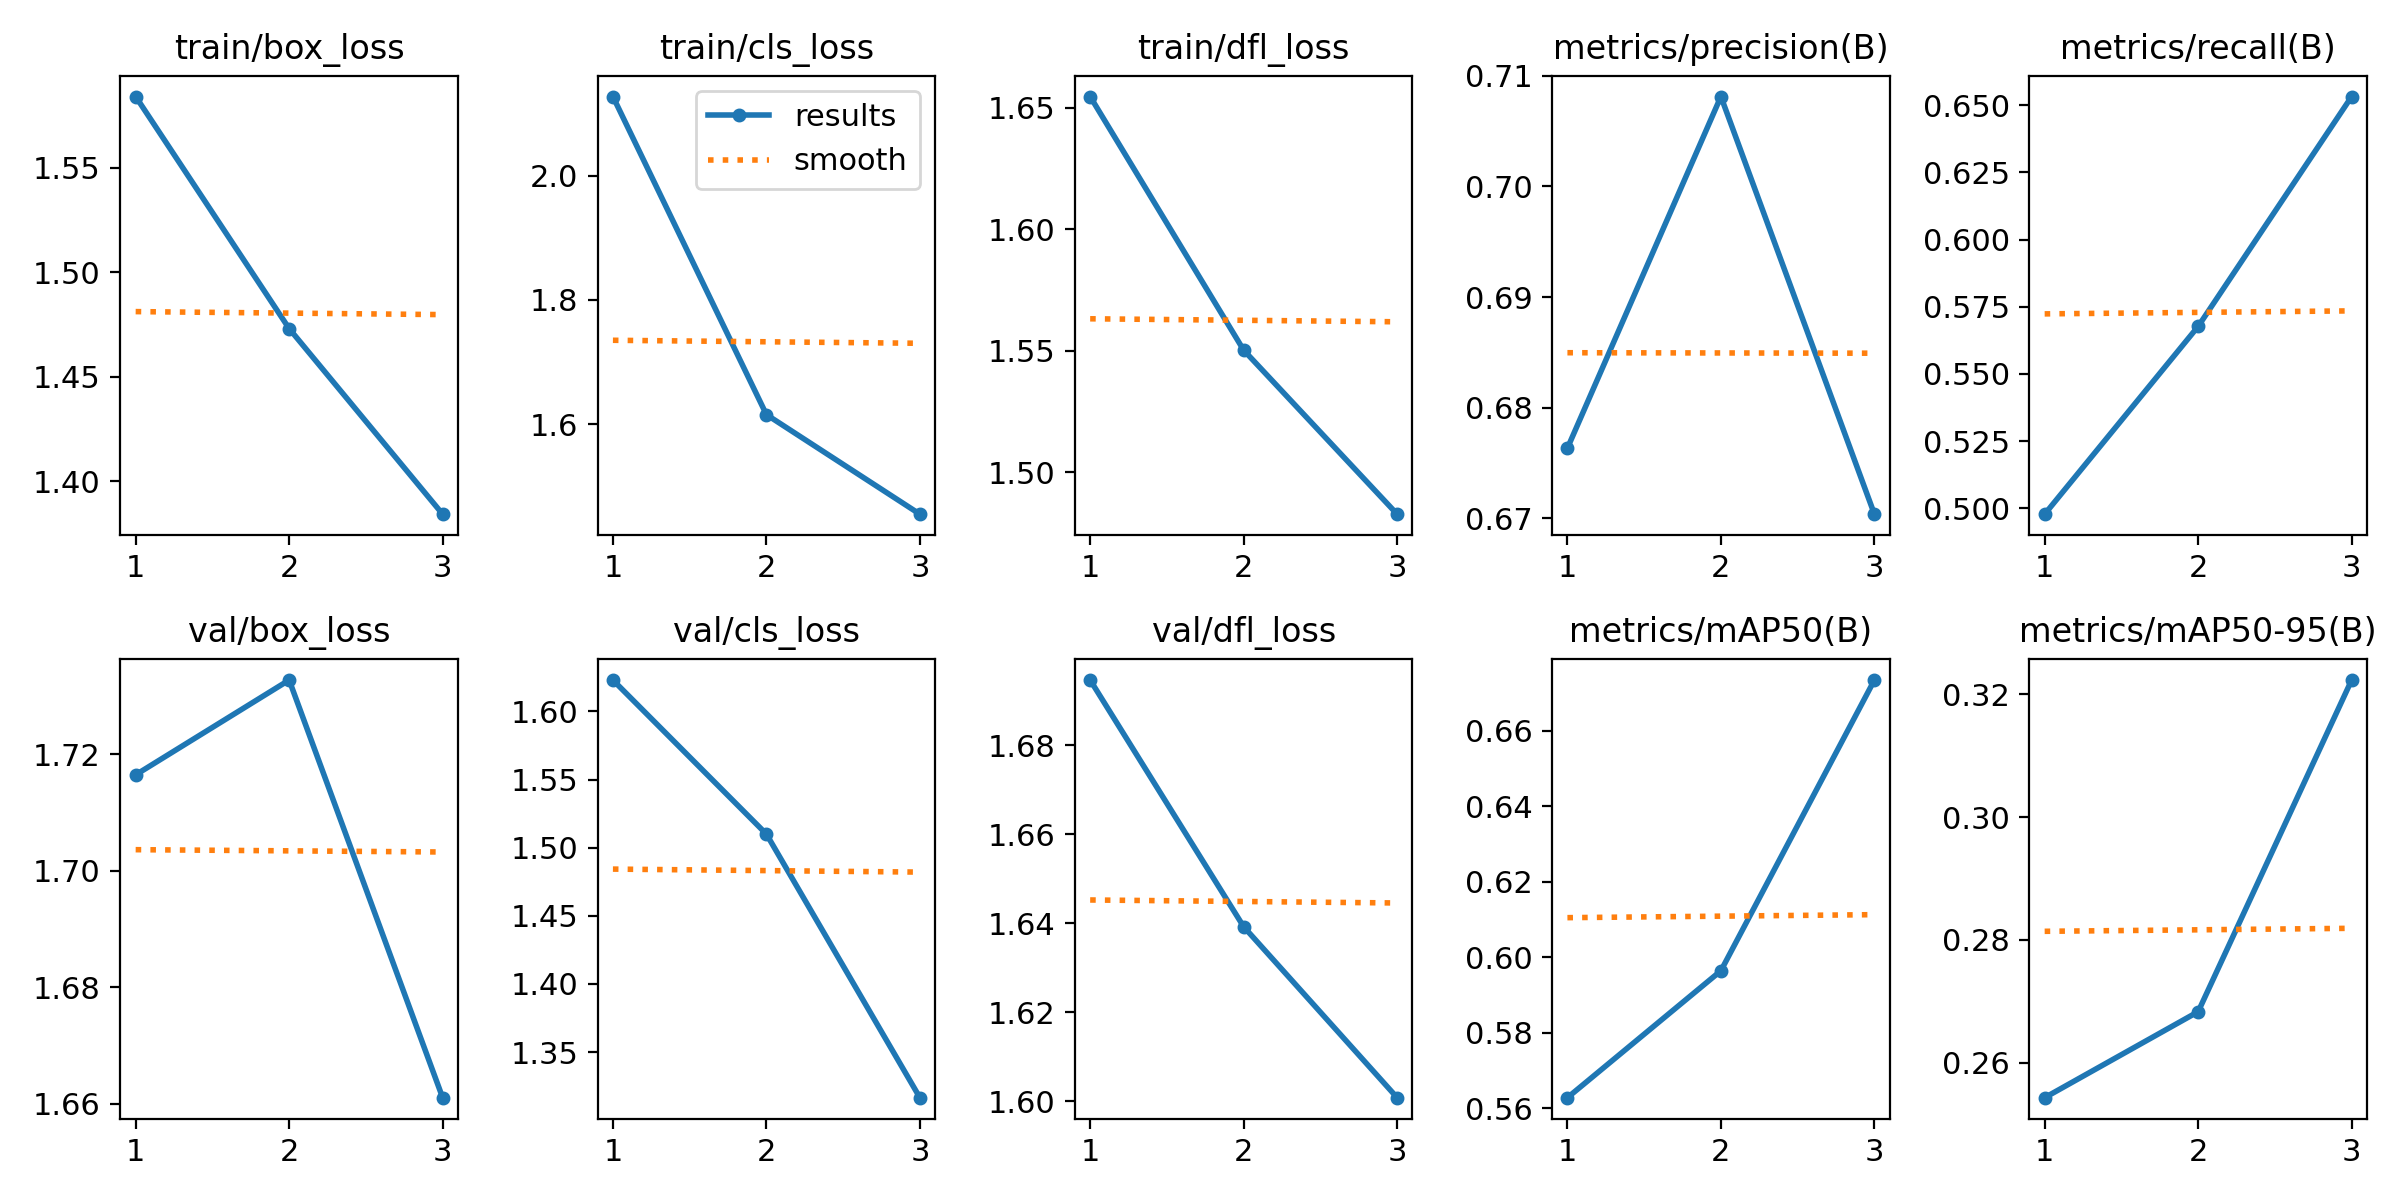

The file beside this chart, header and first rows:
epoch, time, train/box_loss, train/cls_loss, train/dfl_loss, metrics/precision(B), metrics/recall(B), metrics/mAP50(B), metrics/mAP50-95(B), val/box_loss, val/cls_loss, val/dfl_loss, lr/pg0, lr/pg1, lr/pg2
1, 80.87, 1.584, 2.127, 1.655, 0.6763, 0.4978, 0.5627, 0.2543, 1.716, 1.623, 1.695, 0.0004751, 0.0004751, 0.0004751
2, 142.4, 1.473, 1.615, 1.55, 0.7081, 0.5677, 0.5964, 0.2683, 1.733, 1.51, 1.639, 0.0006375, 0.0006375, 0.0006375
3, 202.8, 1.384, 1.455, 1.483, 0.6704, 0.6532, 0.6734, 0.3223, 1.661, 1.317, 1.601, 0.0004854, 0.0004854, 0.0004854
